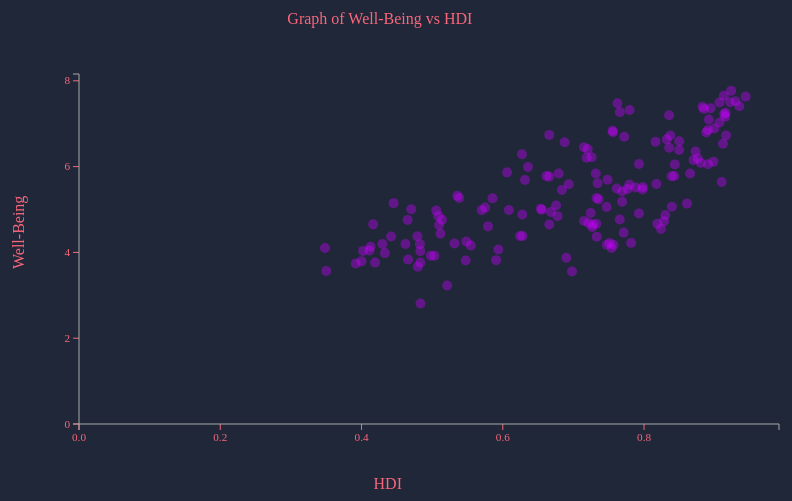
D3 v3 page, settled after 480 driven frames (8 s of simulated time); the page loaded 1 data file(s).


// ── js/graph.js
queue()
    .defer(d3.csv, "data/data.csv")
    .await(ready);

var countryStats;
function ready(error, data) {
    if (error)   //If error is not null, something went wrong.
        console.log(error) //Log the error.

    countryStats = data;
    headers = Object.keys(countryStats[0]);
    scatterPlot(countryStats,headers[2],headers[3]);
    assignHeaders("xValue",headers,"option",2);
    assignHeaders("yValue",headers,"option",3);
    getPoints();
}


var scatterHeight = 500;
var scatterWidth = 850;
var scatterPadding = 75;
var allPoints = []
var selectedPoints = [];
var headers = [];
var allPointsIds = [];
var graphHeaders = [];
var playStatus = false;
var timeoutStatus;

function scatterPlot (objects, xKey, yKey) {

    if(d3.selectAll("#graph>svg")[0].length < 1) {
        var svg = d3.select("#graph").append("svg")
          .attr("height", scatterHeight).attr("width", scatterWidth);
    }
    else svg = d3.select("#graph>svg");

    var xMax = 0;
    var yMax = 0;

    //max and min x and y values
    objects.forEach(function (data) {
        var xValue = data[xKey];
        var yValue = data[yKey];

        if (xValue > xMax && !isNaN(xValue)) {
            xMax = xValue*1.05;
        }
        if (yValue > yMax && !isNaN(yValue)) {
            yMax = yValue*1.05;
        }
    })

    //set up scales
    xScale = d3.scale.linear().domain([0,xMax]).range([scatterPadding, scatterWidth - scatterPadding]);
    yScale = d3.scale.linear().domain([0,yMax]).range([scatterHeight - scatterPadding,scatterPadding]);

    //add axis
    d3.selectAll(".axis").remove();
    var xAxis = d3.svg.axis().scale(xScale).orient("bottom").ticks(5);
    svg.append("g").attr("class", "axis").attr("transform", "translate(0," + yScale(0) + ")").call(xAxis);

    var yAxis = d3.svg.axis().scale(yScale).orient("left").ticks(5);
    svg.append("g").attr("class", "axis").attr("transform", "translate(" + xScale(0) + ",0)").call(yAxis);

    //add graph and axis titles
    d3.selectAll(".axisTitle").remove();
    svg.append("text").attr("x",scatterWidth/3).attr("y",25).attr("class","axisTitle").
    text("Graph of " + yKey + " vs " + xKey);
    svg.append("text").attr("x",scatterWidth/2.3).attr("fill","#cccc").attr("y",scatterHeight-10)
        .attr("class","axisTitle").text(xKey);
    svg.append("text").attr("x",20).attr("y",scatterHeight/2+20).attr("transform","rotate(270,20,"+(scatterHeight/2+20)+")")
        .text(yKey).attr("class", "axisTitle");

    objects.forEach(function (data) {

        var pointName = data["Country"];
        var xValue = Number(data[xKey]);
        var yValue = Number(data[yKey]);
        var pointID = pointName;

        if (pointName.search(" ")) {
            pointID = pointName.replace(/[\s\'\.\,]/g,"");
        }

        if(!isNaN(xValue) && !isNaN(yValue)) {
            if(allPointsIds.indexOf(pointID) > -1) {
                var currentPoint = document.getElementById(pointID);
                var currentLabel = document.getElementById("label" + pointID);

                currentPoint.cx.baseVal.value = xScale(xValue);
                currentPoint.cy.baseVal.value = yScale(yValue);

                currentLabel.x.baseVal[0].value = xScale(xValue-xMax*.03);
                currentLabel.y.baseVal[0].value = yScale(yValue+yMax*.03);
            }
            else {
                svg.append("circle")
                    .attr("cx",xScale(xValue))
                    .attr("cy",yScale(yValue))
                    .attr("r",5)
                    .attr("class", "graphPoint")
                    .attr("id",  pointID);

                svg.append("text")
                    .attr("x",xScale(xValue-xMax*.03))
                    .attr("y",yScale(yValue+yMax*.03))
                    .attr("class", "pointLabel")
                    .attr("id", "label" + pointID)
                    .text(pointName);
            }
        }
        else {
            d3.select("#" + pointID).remove();
            d3.select("#label" + pointID).remove();
        }
    });

    allPoints = d3.selectAll(".graphPoint");
    d3.selectAll(".selectedPoint")[0].forEach(function (point) {allPoints[0].push(point)});
    console.log(allPoints);

    allPointsIds = [];
    allPoints[0].forEach(function (point) {
        allPointsIds.push(point.id);
    });
    getPoints();
    getAxis();
}

function getPoints () {
    allPoints.on("click", function(point) {
        if (d3.select("#" + this.id).classed("selectedPoint")) {
            replaceClassById(this.id, "selectedPoint","graphPoint");
            replaceClassById("label"+this.id,"selectedLabel","pointLabel");
            selectedPoints.splice(selectedPoints.indexOf(this.id),1);
        }

        else {
            if(selectedPoints.length < 3) {
                replaceClassById(this.id, "graphPoint","selectedPoint");
                replaceClassById("label"+this.id,"pointLabel","selectedLabel");
                selectedPoints.push(this.id);
            }
            else {
                var removePoint = selectedPoints[0];
                replaceClassById(removePoint, "selectedPoint","graphPoint");
                replaceClassById("label"+removePoint,"selectedLabel","pointLabel");
                selectedPoints.splice(0,1);
                replaceClassById(this.id, "graphPoint","selectedPoint");
                replaceClassById("label"+this.id,"pointLabel","selectedLabel");
                selectedPoints.push(this.id);
            }
        }
    });
}

function replaceClassById (id, oldClass, newClass) {
    d3.select("#" + id).classed(newClass, true)
    d3.select("#" + id).classed(oldClass, false)
}

function assignHeaders (htmlId, array, nodeType, selected) {
    var parentNode = document.getElementById(htmlId);
    graphHeaders = array.slice(2,15)

    graphHeaders.forEach(function (header) {
        var node = document.createElement(nodeType);
        var text = document.createTextNode(header);
        node.appendChild(text);
        parentNode.appendChild(node);
    })
}

function playData () {
    var i = 0;
    var drawStatus = true;
    var xHeader = document.getElementById("xValue").value;
    reDrawGraph();
    i++;
    if(drawStatus==false){
        drawStatus=true;
        reDrawGraph();
        i++;
    }

    function dataIterator () {
        timeoutStatus = setTimeout(function () {
            reDrawGraph();
            i++;
            if(drawStatus==false) {
                reDrawGraph();
                drawStatus=true;
            }
            if(i < graphHeaders.length && playStatus == true) {
                dataIterator(playStatus);
            }
            else document.getElementById("playButton").innerHTML = "Play Data";
        },3500)
    }

    function reDrawGraph () {
        if(graphHeaders[i] != xHeader && playStatus == true) {
            scatterPlot(countryStats,xHeader,graphHeaders[i]);
        }
        else drawStatus = false;
    }

    dataIterator(playStatus);
}

document.getElementById("playButton").onclick = function () {
    if(playStatus == true) {
        playStatus = false;
        clearTimeout(timeoutStatus);
        document.getElementById("playButton").innerHTML = "Play Data";
    }
    else if(playStatus == false) {
        playStatus = true;
        clearTimeout(timeoutStatus);
        document.getElementById("playButton").innerHTML = "Stop Data";
    }

    playData();
}

function updateGraph(objects, xKey, yKey) {
    playStatus = false;
    clearTimeout(timeoutStatus);
    document.getElementById("playButton").innerHTML = "Play Data";
    scatterPlot(objects, xKey, yKey);
}

function getAxis() {
    var svg = d3.select("#graph>svg")

    d3.selectAll(".axisTitle")
        .on("mouseover", function (title) {
            if(headerDefinitions[this.innerHTML]) {
                var yLocation = d3.event.pageY - scatterPadding - 200;

                if(yLocation > 400) yLocation = yLocation - 75;

                var tooltip = svg.append("foreignObject").attr("x",d3.event.pageX).attr("y",yLocation)
                    .attr("class","tooltip").html('<div class = "tooltip">'+headerDefinitions[this.innerHTML]+'</div>');
                console.log(tooltip[0]);
                tooltip[0][0].y.baseVal.value;
            }
        })
        .on("mouseout", function (title) {
            d3.selectAll(".tooltip").remove();
        })
}





// ── js/headers.js
var headerDefinitions = {
    "HDI":"The HPI (Happy Planet Index) measures what matters: the extent to which countries deliver long, happy, sustainable lives for the people that live in them. The Index uses global data on life expectancy, experienced well-being and Ecological Footprint to calculate this.",
    "Well-Being": "Arithmetic mean of individual responses to the Ladder of Life question in the Gallup World Poll.  Latest data for each country as at February 2012.",
    "Life Expectancy": "2011 data taken from UNDP Human Development Report 2011",
    "GDP/capita": "Taken from World Bank World Development Indicators 2010 ($PPP Current prices). For Bahrain, Iran, Libya, Djibouti and Qatar, Cuba, Kuwait and Zimbabwe 2010 data were not available, so the most upto date WDI data available were used.",
    "Foot-print": "2008 data taken from Global Footprint Network for 142 countries.",
    "Governance Index": "Rank of the simple average of all six World Governance Indicators countries based on latest data available for each on 02 June 2012.",
    "Gender Equality Rank": "Gender Inequality Index: A composite measure reflecting inequality in achievement between women and men in three dimensions: reproductive health, empowerment and the labour market.",
    "Inequality in education": "Inequality in distribution of years of schooling based on data from household surveys estimated using the Atkinson inequality index.",
    "Incarceration Rate": "Number of incarcerated individuals per 100,000",
    "Suicide Rate": "Age standardized suicide rates (per 100,000)",
    "Homocide Rate": "Homocides per 100,000.",
    "Income Inequality": "The ratio of the average income of the richest 20% to the poorest 20%.",
    "Region": "1-Latin America\n2-Western World\n3-Middle East and North Africa\n4-Sub Saharan Africa\n5-South Asia\n6-East Asia\n7-Transition States",
};


### data: data/data.csv, 22443 bytes — head not shown